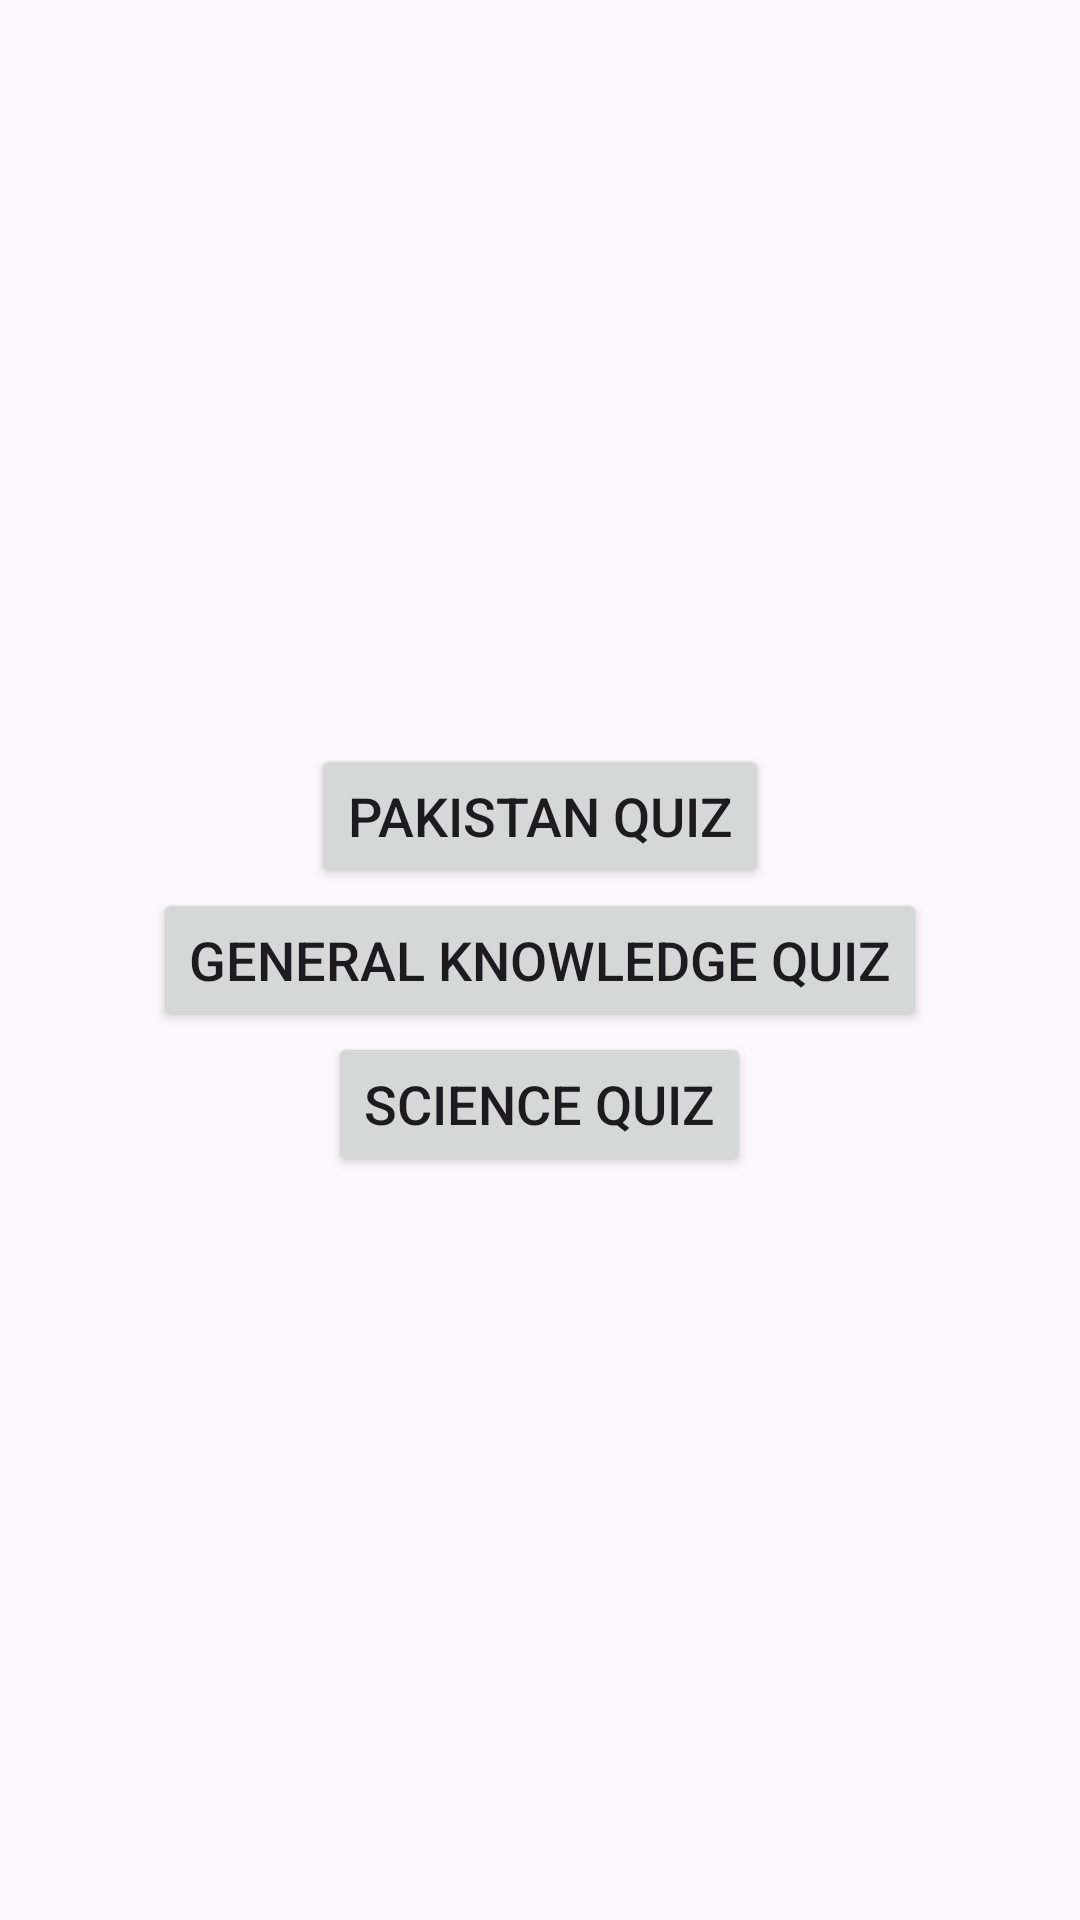

Reconstruct the res/layout file that produces this screen, plus the resources it refers to.
<!-- AndroidManifest.xml: application theme Theme.SmartQuizApp -->
<!-- res/layout/activity_quiz_selection.xml -->
<LinearLayout xmlns:android="http://schemas.android.com/apk/res/android"
    android:layout_width="match_parent"
    android:layout_height="match_parent"
    android:orientation="vertical"
    android:padding="16dp"
    android:gravity="center">

    <Button
        android:id="@+id/btnPakistanQuiz"
        android:layout_width="wrap_content"
        android:layout_height="wrap_content"
        android:text="Pakistan Quiz"
        android:textSize="18sp" />

    <Button
        android:id="@+id/btnGeneralKnowledgeQuiz"
        android:layout_width="wrap_content"
        android:layout_height="wrap_content"
        android:text="General Knowledge Quiz"
        android:textSize="18sp" />

    <Button
        android:id="@+id/btnScienceQuiz"
        android:layout_width="wrap_content"
        android:layout_height="wrap_content"
        android:text="Science Quiz"
        android:textSize="18sp" />
</LinearLayout>
<!-- resources referenced by this layout -->
<resources>
  <style name="Theme.SmartQuizApp" parent="Base.Theme.SmartQuizApp" />
  <style name="Base.Theme.SmartQuizApp" parent="Theme.Material3.DayNight.NoActionBar">
          
          
      </style>
</resources>
